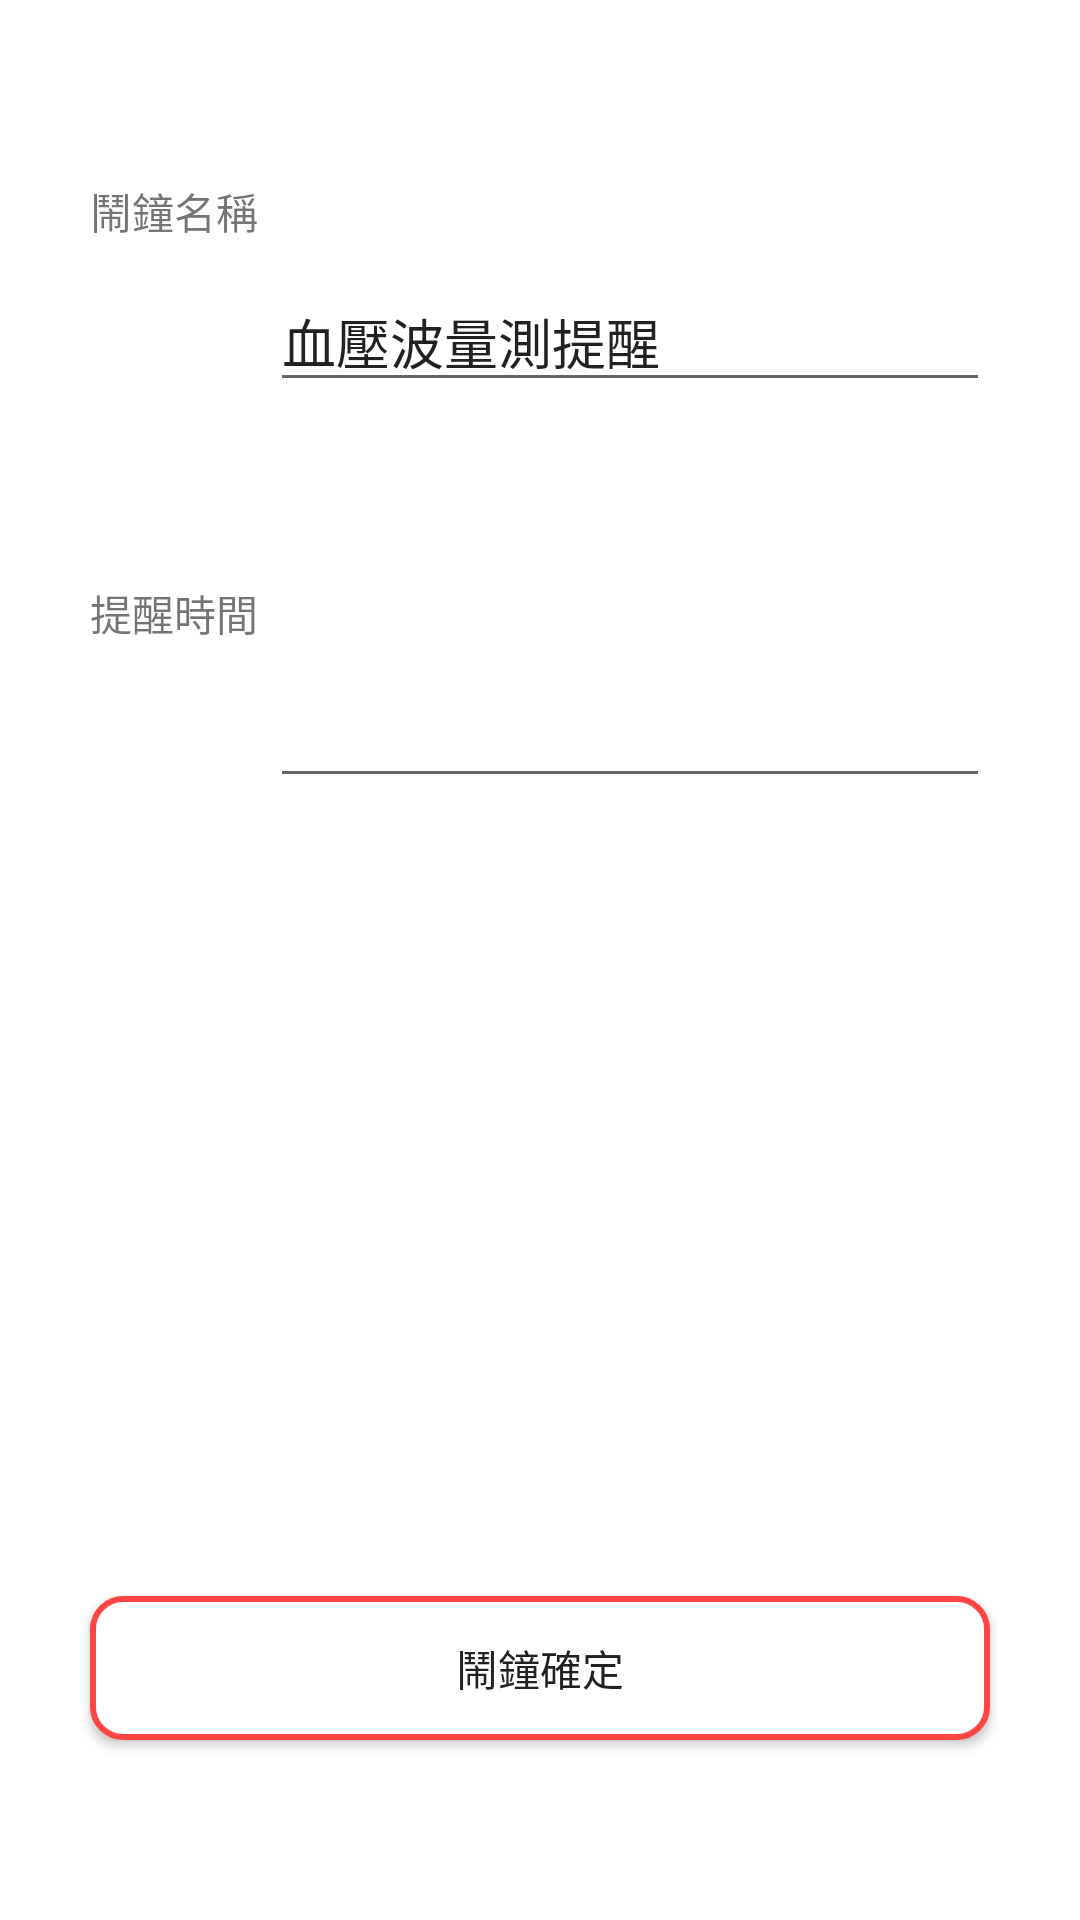

Reconstruct the res/layout file that produces this screen, plus the resources it refers to.
<!-- AndroidManifest.xml: application theme AppTheme -->
<!-- res/layout/setting_alarm.xml -->
<?xml version="1.0" encoding="utf-8"?>
<androidx.constraintlayout.widget.ConstraintLayout xmlns:android="http://schemas.android.com/apk/res/android"
    xmlns:app="http://schemas.android.com/apk/res-auto"
    xmlns:tools="http://schemas.android.com/tools"
    android:layout_width="match_parent"
    android:layout_height="match_parent"
    tools:context=".Setting_Alarm">

    <TextView
        android:id="@+id/label_alarmtitle"
        android:layout_width="match_parent"
        android:layout_height="wrap_content"
        android:layout_marginStart="30dp"
        android:layout_marginEnd="30dp"
        android:layout_marginTop="60dp"
        android:text="@string/label_alarmtitle"
        android:textSize="@dimen/labeltextsize"
        android:textAlignment="textStart"
        app:layout_constraintTop_toTopOf="parent"
        app:layout_constraintStart_toStartOf="parent" />

    <EditText
        android:id="@+id/input_alarmtitle"
        android:layout_width="match_parent"
        android:layout_height="wrap_content"
        android:layout_marginStart="90dp"
        android:layout_marginEnd="30dp"
        android:layout_marginTop="10dp"
        android:ems="10"
        android:hint="@string/inputhint_alarmtitle"
        android:text="@string/input_alarmtitle"
        android:textAlignment="textStart"
        android:importantForAutofill="no"
        android:inputType = "textPersonName"
        app:layout_constraintTop_toBottomOf="@id/label_alarmtitle"
        app:layout_constraintStart_toStartOf="parent" />

    <TextView
        android:id="@+id/label_alarmtime"
        android:layout_width="match_parent"
        android:layout_height="wrap_content"
        android:layout_marginStart="30dp"
        android:layout_marginEnd="30dp"
        android:layout_marginTop="60dp"
        android:text="@string/label_alarmtime"
        android:textSize="@dimen/labeltextsize"
        android:textAlignment="textStart"
        app:layout_constraintTop_toBottomOf="@id/input_alarmtitle"
        app:layout_constraintStart_toStartOf="parent" />

    <EditText
        android:id="@+id/input_alarmtime"
        android:layout_width="match_parent"
        android:layout_height="wrap_content"
        android:layout_marginStart="90dp"
        android:layout_marginEnd="30dp"
        android:layout_marginTop="10dp"
        android:ems="10"
        android:inputType="time"
        android:textAlignment="textStart"
        android:importantForAutofill="no"
        app:layout_constraintTop_toBottomOf="@id/label_alarmtime"
        app:layout_constraintStart_toStartOf="parent" />

    <Button
        android:id="@+id/btn_confirmalarm"
        android:layout_width="0dp"
        android:layout_height="wrap_content"
        android:layout_marginBottom="60dp"
        android:layout_marginStart="30dp"
        android:layout_marginEnd="30dp"
        android:background="@drawable/btn_shape_loginasp"
        android:text="@string/btn_confirmalarm"
        app:layout_constraintStart_toStartOf="parent"
        app:layout_constraintEnd_toEndOf="parent"
        app:layout_constraintBottom_toBottomOf="parent" />

</androidx.constraintlayout.widget.ConstraintLayout>
<!-- resources referenced by this layout -->
<resources>
  <dimen name="labeltextsize">24sp</dimen>
  <!-- drawable btn_shape_loginasp (drawable) -->
  <?xml version="1.0" encoding="utf-8"?>
  <shape xmlns:android="http://schemas.android.com/apk/res/android"
      android:shape="rectangle">
      <solid android:color="@android:color/white" />
      <stroke
          android:width="2dp"
          android:color="@android:color/holo_red_light" />
      <corners android:radius="10dp"/>
  </shape>
  <string name="btn_confirmalarm">鬧鐘確定</string>
  <string name="input_alarmtitle">血壓波量測提醒</string>
  <string name="inputhint_alarmtitle">請輸入鬧鐘的名稱</string>
  <string name="label_alarmtime">提醒時間</string>
  <string name="label_alarmtitle">鬧鐘名稱</string>
  <style name="AppTheme" parent="Theme.AppCompat.Light.DarkActionBar">
          
          <item name="colorPrimary">@color/colorbg_Primary</item>
          <item name="colorPrimaryDark">@color/colorPrimaryDark</item>
          <item name="colorAccent">@color/colorAccent</item>
      </style>
  <!-- not gathered from this repository: default colours our renderer supplied (Android Studio template values) -->
  <color name="colorPrimaryDark">#FF3700B3</color>
  <color name="colorAccent">#FF03DAC5</color>
</resources>
